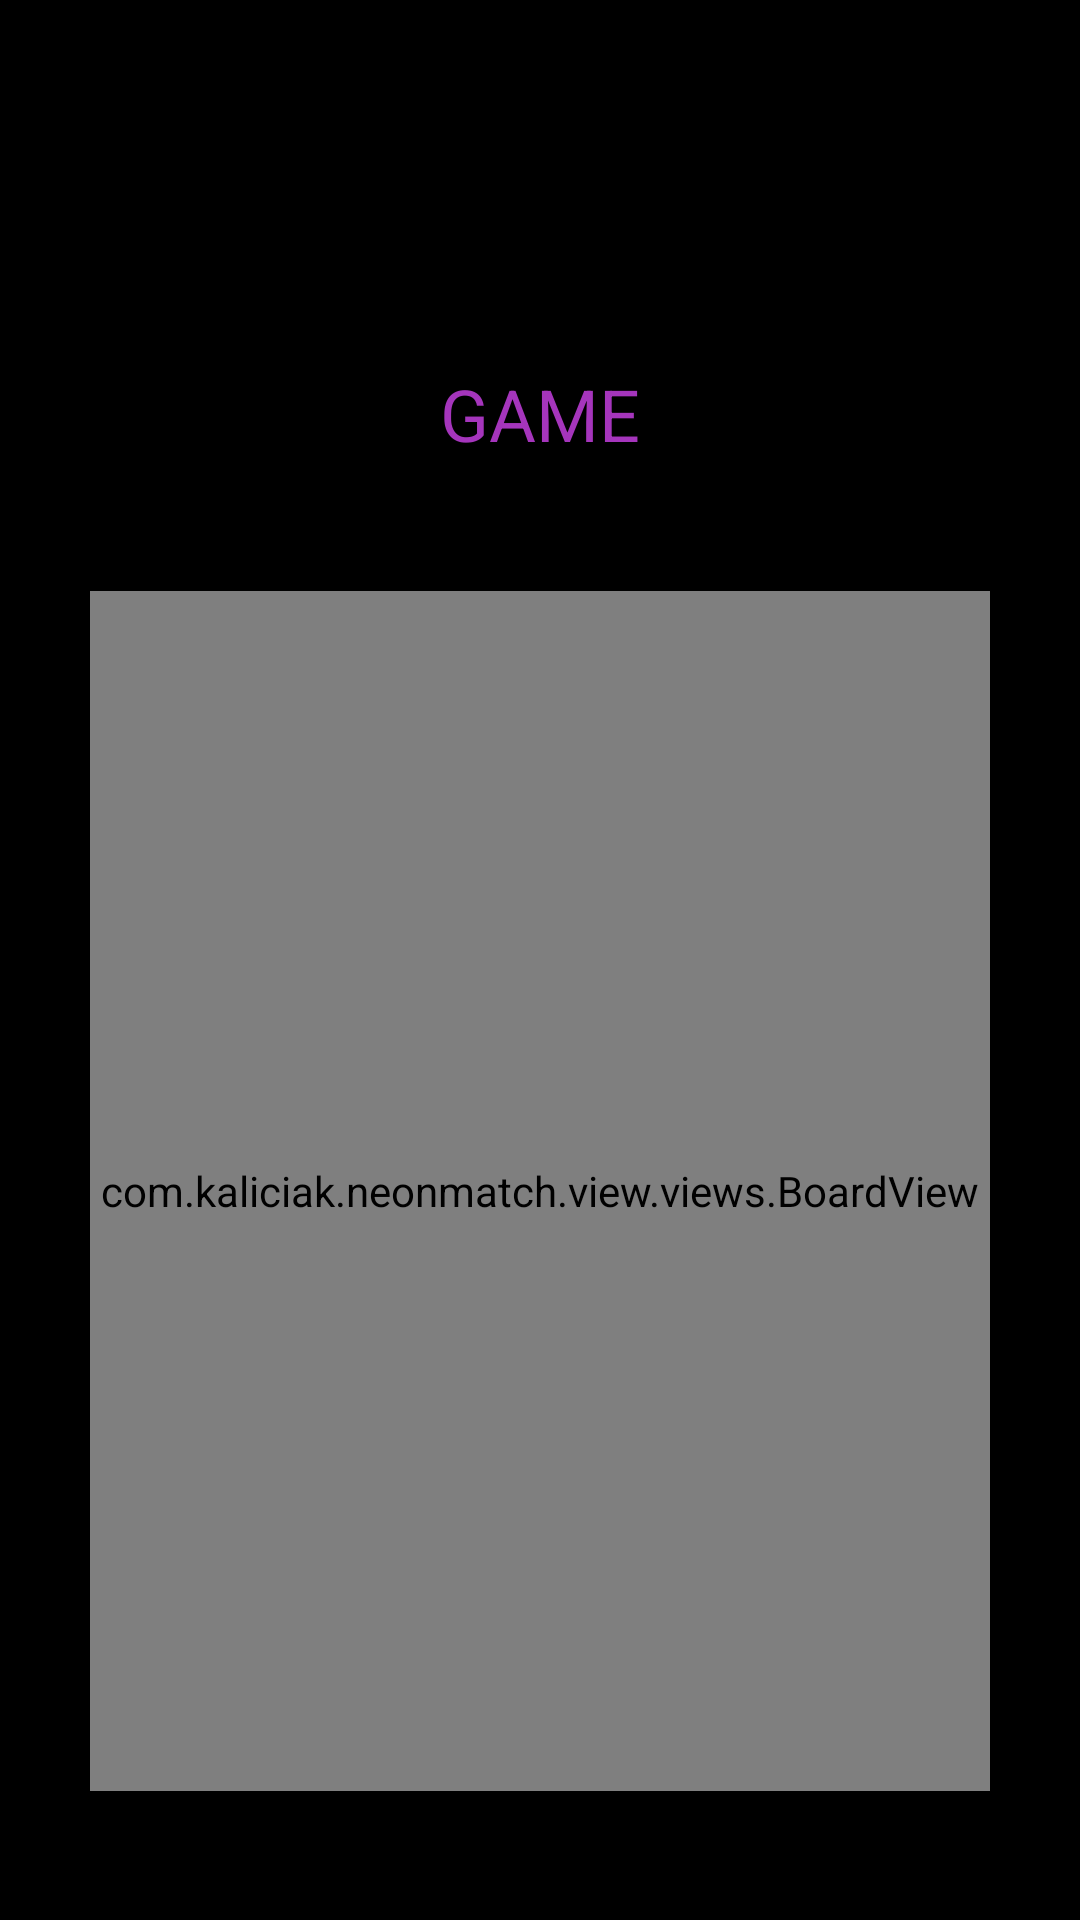

Here is an Android app screen rendered from its layout file. Give the layout XML and the strings, colors and styles it references.
<!-- AndroidManifest.xml: application theme Theme.NeonMatch -->
<!-- res/layout/activity_game_screen.xml -->
<?xml version="1.0" encoding="utf-8"?>
<androidx.constraintlayout.widget.ConstraintLayout xmlns:android="http://schemas.android.com/apk/res/android"
    xmlns:app="http://schemas.android.com/apk/res-auto"
    xmlns:tools="http://schemas.android.com/tools"
    android:layout_width="match_parent"
    android:layout_height="match_parent"
    android:background="@color/black"
    tools:context=".view.GameScreen">

    <TextView
        android:id="@+id/textView"
        android:layout_width="wrap_content"
        android:layout_height="wrap_content"
        android:text="GAME"
        android:textColor="@color/temporary_purple"
        android:textSize="24sp"
        app:layout_constraintBottom_toBottomOf="parent"
        app:layout_constraintEnd_toEndOf="parent"
        app:layout_constraintStart_toStartOf="parent"
        app:layout_constraintTop_toTopOf="parent"
        app:layout_constraintVertical_bias="0.2" />

    <com.example.neonmatch.view.views.BoardView
        android:id="@+id/boardView"
        android:layout_width="300dp"
        android:layout_height="400dp"
        app:layout_constraintBottom_toBottomOf="parent"
        app:layout_constraintEnd_toEndOf="parent"
        app:layout_constraintStart_toStartOf="parent"
        app:layout_constraintTop_toBottomOf="@+id/textView" />

</androidx.constraintlayout.widget.ConstraintLayout>
<!-- resources referenced by this layout -->
<resources>
  <color name="black">#FF000000</color>
  <color name="temporary_purple">#A535BC</color>
  <style name="Theme.NeonMatch" parent="Theme.MaterialComponents.DayNight.DarkActionBar">
          
          <item name="colorPrimary">@color/purple_500</item>
          <item name="colorPrimaryVariant">@color/purple_700</item>
          <item name="colorOnPrimary">@color/white</item>
          
          <item name="colorSecondary">@color/teal_200</item>
          <item name="colorSecondaryVariant">@color/teal_700</item>
          <item name="colorOnSecondary">@color/black</item>
          
          <item name="android:statusBarColor" tools:targetApi="l">?attr/colorPrimaryVariant</item>
          
      </style>
  <color name="purple_500">#FF6200EE</color>
  <color name="purple_700">#FF3700B3</color>
  <color name="white">#FFFFFFFF</color>
  <color name="teal_200">#FF03DAC5</color>
  <color name="teal_700">#FF018786</color>
</resources>
